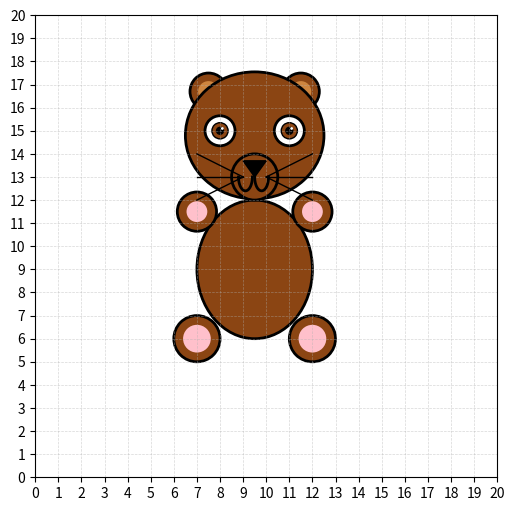

Generate this figure with matplotlib:
import matplotlib.pyplot as plt
from matplotlib.patches import Rectangle, Ellipse, Polygon
import numpy as np

fig, ax = plt.subplots(figsize=(6, 6))
ax.set_xlim(0, 20)
ax.set_ylim(0, 20)
ax.set_aspect('equal')

ax.set_xticks(range(0, 21, 1))
ax.set_yticks(range(0, 21, 1))
ax.grid(True, linestyle='--', linewidth=0.5, alpha=0.5)

#квадрат - туловище
# square = Rectangle((7, 6), 5, 6, facecolor='saddlebrown', edgecolor='black', linewidth=2)
# ax.add_patch(square)

tuloviche = Ellipse((9.5, 9), width=5.0, height=6.0, facecolor='saddlebrown', edgecolor='black', linewidth=2)
ax.add_patch(tuloviche)

# Эллипсы — ноги
ear_left = Ellipse((7, 6), width=2.0, height=2.0, facecolor='saddlebrown', edgecolor='black', linewidth=2)
ear_right = Ellipse((12, 6), width=2.0, height=2.0, facecolor='saddlebrown', edgecolor='black', linewidth=2)
ax.add_patch(ear_left)
ax.add_patch(ear_right)

noga_vnutri_r =  Ellipse((7, 6), width=1.2, height=1.2, facecolor='pink', linewidth=2)
noga_vnutri_l =  Ellipse((12, 6), width=1.2, height=1.2, facecolor='pink', linewidth=2)
ax.add_patch(noga_vnutri_r)
ax.add_patch(noga_vnutri_l)


# Эллипсы — руки по краям квадрата
ear_left = Ellipse((7, 11.5), width=1.7, height=1.7, facecolor='saddlebrown', edgecolor='black', linewidth=2)
ear_right = Ellipse((12, 11.5), width=1.7, height=1.7, facecolor='saddlebrown', edgecolor='black', linewidth=2)
ax.add_patch(ear_left)
ax.add_patch(ear_right)
lapa_vnutri_r = Ellipse((7, 11.5), width=0.9, height=0.9, facecolor='pink', linewidth=2)
ax.add_patch(lapa_vnutri_r)
lapa_vnutri_l = Ellipse((12, 11.5), width=0.9, height=0.9, facecolor='pink', linewidth=2)
ax.add_patch(lapa_vnutri_l)

# левая ухо (внешняя часть)
ear_left = Ellipse((7.5, 16.7), width=1.6, height=1.6, facecolor='saddlebrown', edgecolor='black', linewidth=2)
ax.add_patch(ear_left)

# левая ухо (внутренняя часть)
inner_ear_left = Ellipse((7.5, 16.7), width=0.9, height=0.9, facecolor='peru', edgecolor='none')
ax.add_patch(inner_ear_left)

# правое ухо (внешняя часть)
ear_right = Ellipse((11.5, 16.7), width=1.6, height=1.6, facecolor='saddlebrown', edgecolor='black', linewidth=2)
ax.add_patch(ear_right)

# правое ухо (внутренняя часть)
inner_ear_right = Ellipse((11.5, 16.7), width=0.9, height=0.9, facecolor='peru', edgecolor='none')
ax.add_patch(inner_ear_right)


# Эллипс - голова
head = Ellipse((9.5, 14.8), width=6, height=5.5, facecolor='saddlebrown', edgecolor='black', linewidth=2)
ax.add_patch(head)

# Эллипс - нос, треугольник
nos = Ellipse((9.5, 13), width=2, height=2, facecolor='saddlebrown', edgecolor='black', linewidth=2)
ax.add_patch(nos)

triangle = Polygon(
    [[9.0, 13.7], [10.0, 13.7], [9.5, 13.0]],  # три точки: левый верх, правый верх, центр
    closed=True,
    facecolor='black',
    edgecolor='black'
)
ax.add_patch(triangle)

#Левый глаз
eye_white1 = Ellipse((8, 15), width=1.3, height=1.3, facecolor='white', edgecolor='black', linewidth=2)
ax.add_patch(eye_white1)

iris1 = Ellipse((8, 15), width=0.7, height=0.7, facecolor='saddlebrown', edgecolor='black', linewidth=1)
ax.add_patch(iris1)

pupil1 = Ellipse((8, 15), width=0.3, height=0.3, facecolor='black', edgecolor='black')
ax.add_patch(pupil1)

highlight1 = Ellipse((8.1, 15.1), width=0.12, height=0.12, facecolor='white', edgecolor='none')
ax.add_patch(highlight1)

#Правый глаз
eye_white2 = Ellipse((11, 15), width=1.3, height=1.3, facecolor='white', edgecolor='black', linewidth=2)
ax.add_patch(eye_white2)

iris2 = Ellipse((11, 15), width=0.7, height=0.7, facecolor='saddlebrown', edgecolor='black', linewidth=1)
ax.add_patch(iris2)

pupil2 = Ellipse((11, 15), width=0.3, height=0.3, facecolor='black', edgecolor='black')
ax.add_patch(pupil2)

highlight2 = Ellipse((11.1, 15.1), width=0.12, height=0.12, facecolor='white', edgecolor='none')
ax.add_patch(highlight2)
# ax.axis('off')


# # 9.5 12.5
# square = Rectangle((9.5, 12), 1, 2, facecolor='red', edgecolor='black', linewidth=2)
# ax.add_patch(square)

# plt.plot([9.2,9.8],[12.6,12.6], color="red", linewidth=6)
# rot_el = Ellipse((9.5, 12.5), width=0.5, height=0.5, facecolor='red', edgecolor='none')
# ax.add_patch(rot_el)

theta = np.linspace(0, np.pi, 100)
x = 9.8 + 0.3 * np.cos(theta)
y = 13.0 - 0.6 * np.sin(theta)
plt.plot(x, y, color="black", linewidth=2)

theta = np.linspace(0, np.pi, 100)
x = 9.1 - 0.3 * np.cos(theta)
y = 13.0 - 0.6 * np.sin(theta)
plt.plot(x, y, color="black", linewidth=2)

# УСЫ
plt.plot([7, 9], [14, 13], color="black", linewidth=1)
plt.plot([7, 9], [13, 13], color="black", linewidth=1)
plt.plot([7, 9], [12, 13], color="black", linewidth=1)

plt.plot([10, 12], [13, 14], color="black", linewidth=1)
plt.plot([10, 12], [13, 13], color="black", linewidth=1)
plt.plot([10, 12], [13, 12], color="black", linewidth=1)
plt.show()
